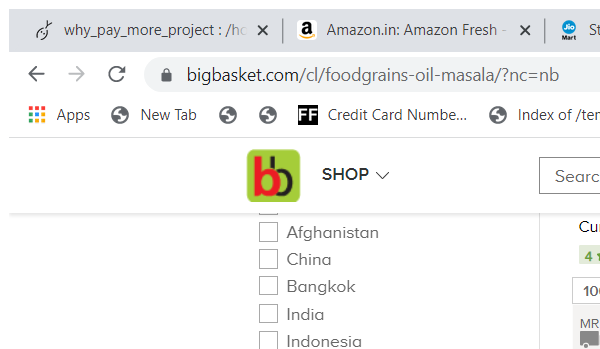
Task: This project extract all the data from websites and store it in excel
Workflow: Extract and Upload Big Basket

Step 1: Attach Browser 'chrome.exe Buy' (chrome.exe)
